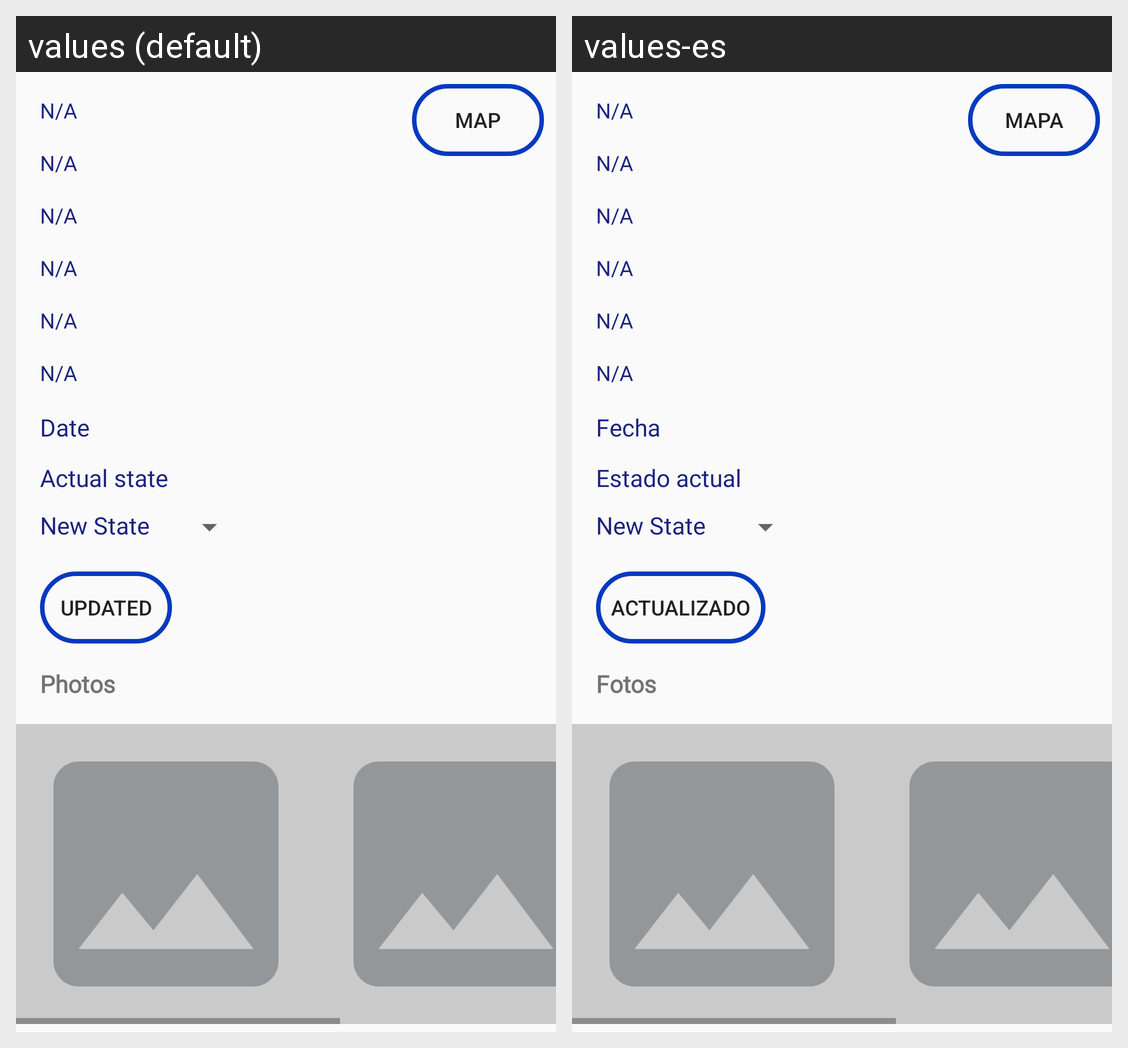

This grid shows one Android layout under two languages. Give, for every string resource on the screen, its name, the default text and each shown locale's text.
Android screen res/layout/fragment_report_admin.xml rendered under 2 locales, left to right: values (default), values-es. Device: Nexus 5 (rendered at 1080×1920; each locale shown at half size, 540×960, under a caption strip naming it); theme AppTheme.
Strings drawn on this screen, with the default value and each locale's value (text and hints the layout hard-codes, and strings that could not be matched under every locale, appear in the picture but are not listed):

n_a_value
  values: N/A
  values-es: N/A

date
  values: Date
  values-es: Fecha

actual_state
  values: Actual state
  values-es: Estado actual

new_state
  values: New State
  values-es: New State  [not translated; the default value is used]

update
  values: Updated
  values-es: Actualizado

photos
  values: Photos
  values-es: Fotos

map
  values: Map
  values-es: Mapa
